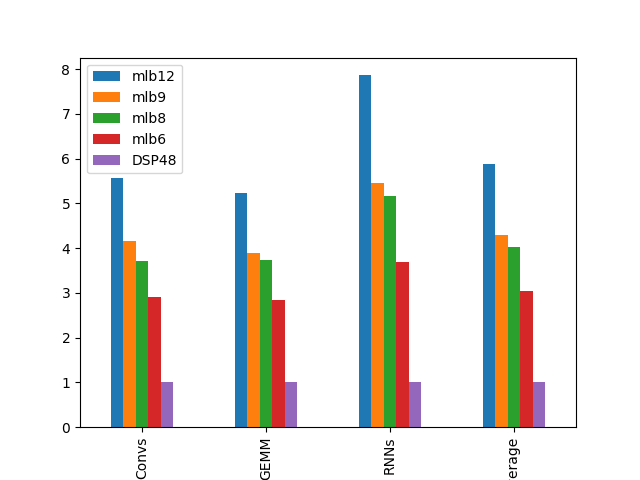

Data behind this chart, as committed beside it:
5.568178124120987782e+00, 4.169654804368923884e+00, 3.718540582757591917e+00, 2.915961638006247636e+00, 1.000000000000000000e+00
5.240430570074046557e+00, 3.883398280821941384e+00, 3.738000362326846737e+00, 2.840509200311208016e+00, 1.000000000000000000e+00
7.866832080904627489e+00, 5.455750400883137452e+00, 5.173989711497370081e+00, 3.694545345166534212e+00, 1.000000000000000000e+00
5.880024999181941325e+00, 4.294010979361771341e+00, 4.026574655622567001e+00, 3.038912236495389330e+00, 1.000000000000000000e+00
